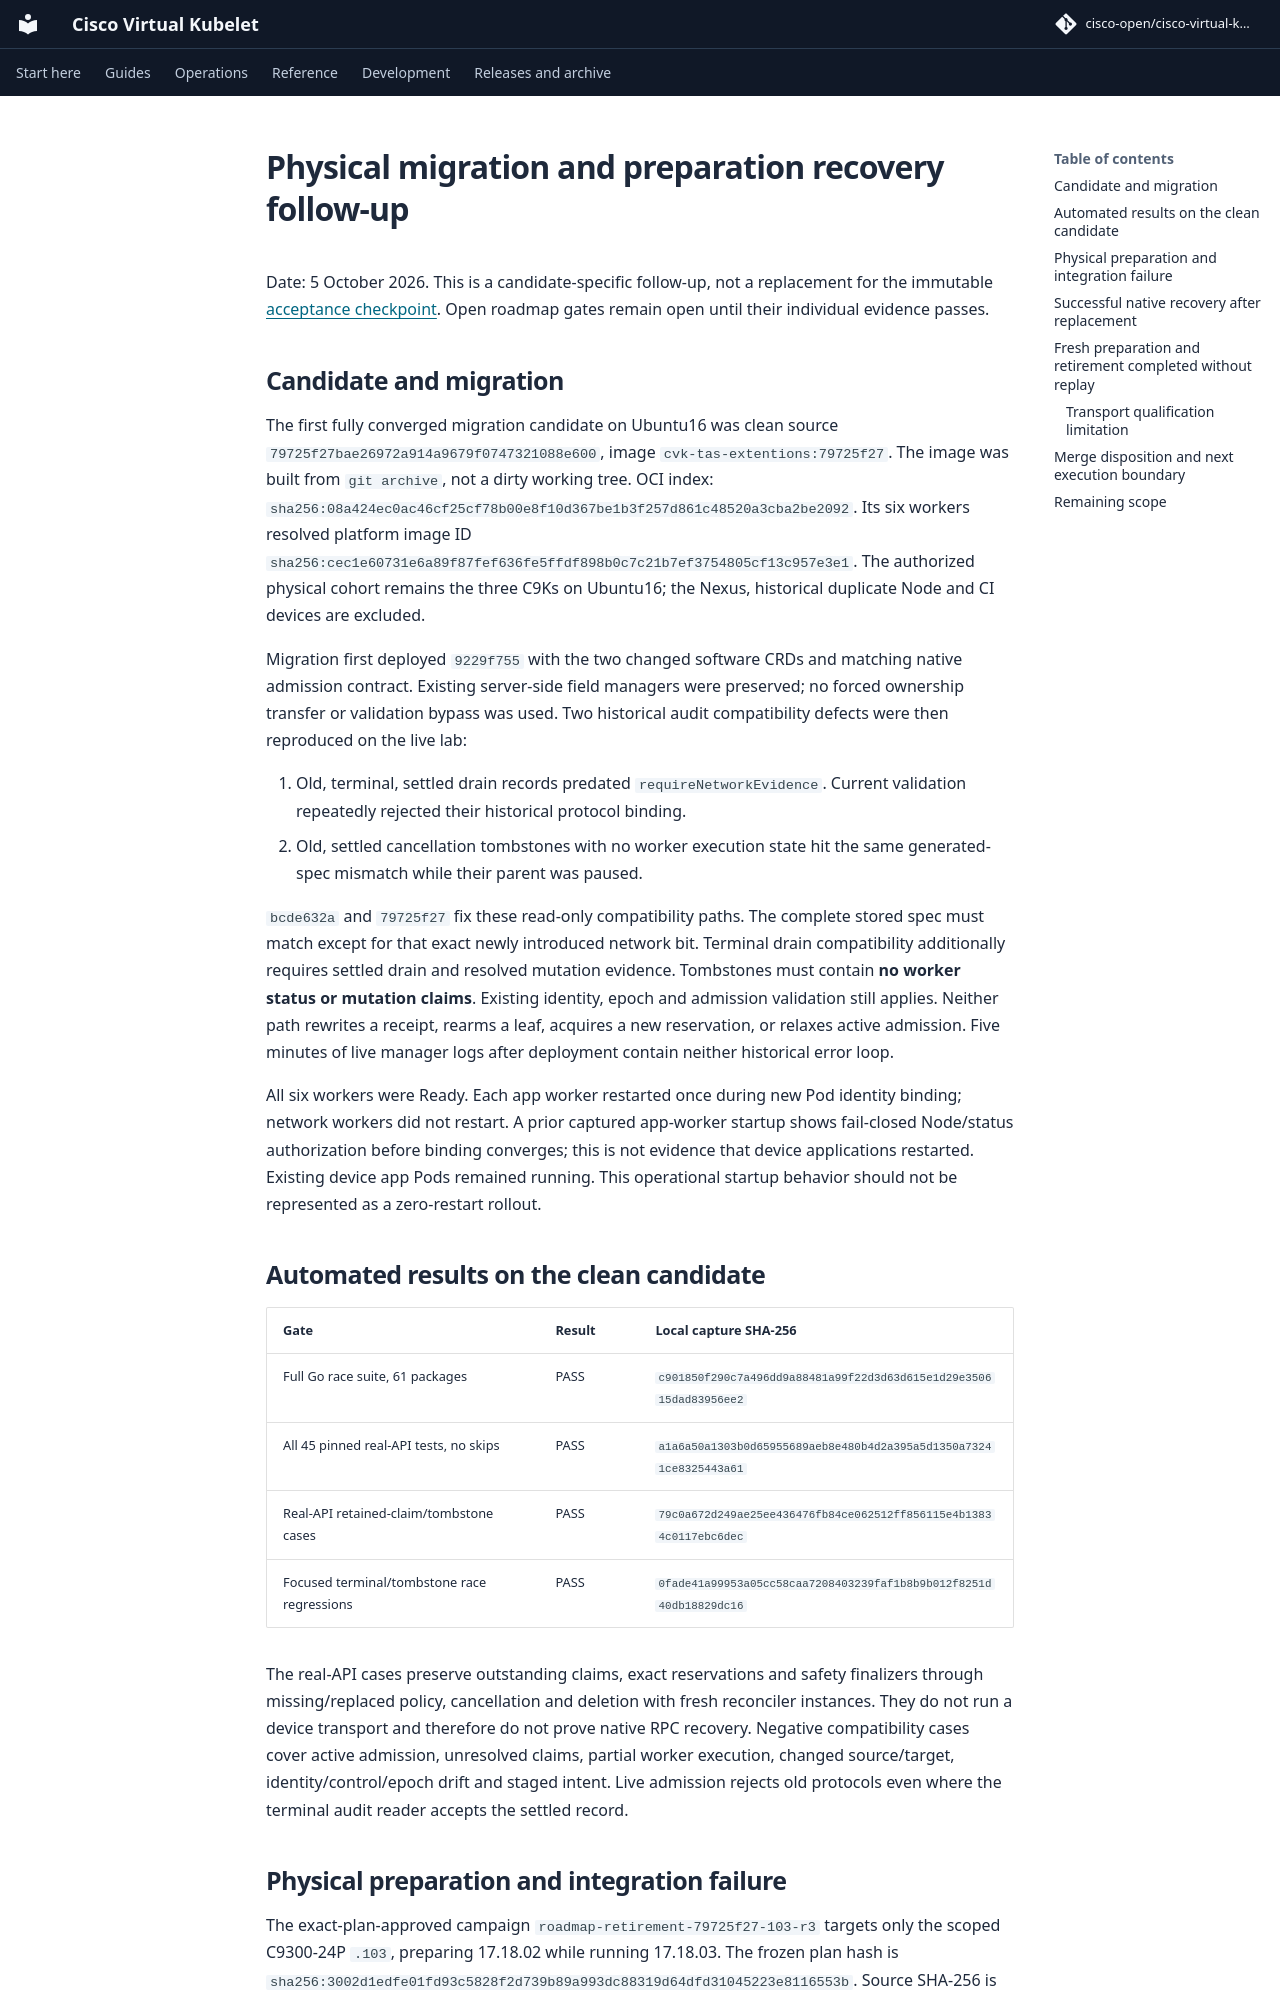

repository: cisco-open/cisco-virtual-kubelet · page: docs/evidence/topology-2026-10-05/live-migration-and-recovery/index.html · generator: mkdocs

# Physical migration and preparation recovery follow-up

Date: 5 October 2026. This is a candidate-specific follow-up, not a replacement
for the immutable [acceptance checkpoint](README.md). Open roadmap gates remain
open until their individual evidence passes.

## Candidate and migration

The first fully converged migration candidate on Ubuntu16 was clean source
`79725f27bae26972a914a9679f0747321088e600`, image
`cvk-tas-extentions:79725f27`. The image was built from `git archive`, not a dirty
working tree. OCI index:
`sha256:08a424ec0ac46cf25cf78b00e8f10d367be1b3f257d861c48520a3cba2be2092`.
Its six workers resolved platform image ID
`sha256:cec1e60731e6a89f87fef636fe5ffdf898b0c7c21b7ef3754805cf13c957e3e1`.
The authorized physical cohort remains the three C9Ks on Ubuntu16; the Nexus,
historical duplicate Node and CI devices are excluded.

Migration first deployed `9229f755` with the two changed software CRDs and
matching native admission contract. Existing server-side field managers were
preserved; no forced ownership transfer or validation bypass was used. Two
historical audit compatibility defects were then reproduced on the live lab:

1. Old, terminal, settled drain records predated `requireNetworkEvidence`.
   Current validation repeatedly rejected their historical protocol binding.
2. Old, settled cancellation tombstones with no worker execution state hit the
   same generated-spec mismatch while their parent was paused.

`bcde632a` and `79725f27` fix these read-only compatibility paths. The complete
stored spec must match except for that exact newly introduced network bit.
Terminal drain compatibility additionally requires settled drain and resolved
mutation evidence. Tombstones must contain **no worker status or mutation
claims**. Existing identity, epoch and admission validation still applies.
Neither path rewrites a receipt, rearms a leaf, acquires a new reservation, or
relaxes active admission. Five minutes of live manager logs after deployment
contain neither historical error loop.

All six workers were Ready. Each app worker restarted once during new Pod
identity binding; network workers did not restart. A prior captured app-worker
startup shows fail-closed Node/status authorization before binding converges;
this is not evidence that device applications restarted. Existing device app
Pods remained running. This operational startup behavior should not be
represented as a zero-restart rollout.

## Automated results on the clean candidate

| Gate | Result | Local capture SHA-256 |
| --- | --- | --- |
| Full Go race suite, 61 packages | PASS | `c901850f290c7a496dd9a88481a99f22d3d63d615e1d29e350615dad83956ee2` |
| All 45 pinned real-API tests, no skips | PASS | `a1a6a50a1303b0d65955689aeb8e480b4d2a395a5d1350a73241ce8325443a61` |
| Real-API retained-claim/tombstone cases | PASS | `79c0a672d249ae25ee436476fb84ce062512ff856115e4b13834c0117ebc6dec` |
| Focused terminal/tombstone race regressions | PASS | `0fade41a99953a05cc58caa7208403239faf1b8b9b012f8251d40db18829dc16` |

The real-API cases preserve outstanding claims, exact reservations and safety
finalizers through missing/replaced policy, cancellation and deletion with
fresh reconciler instances. They do not run a device transport and therefore
do not prove native RPC recovery. Negative compatibility cases cover active
admission, unresolved claims, partial worker execution, changed source/target,
identity/control/epoch drift and staged intent. Live admission rejects old
protocols even where the terminal audit reader accepts the settled record.
